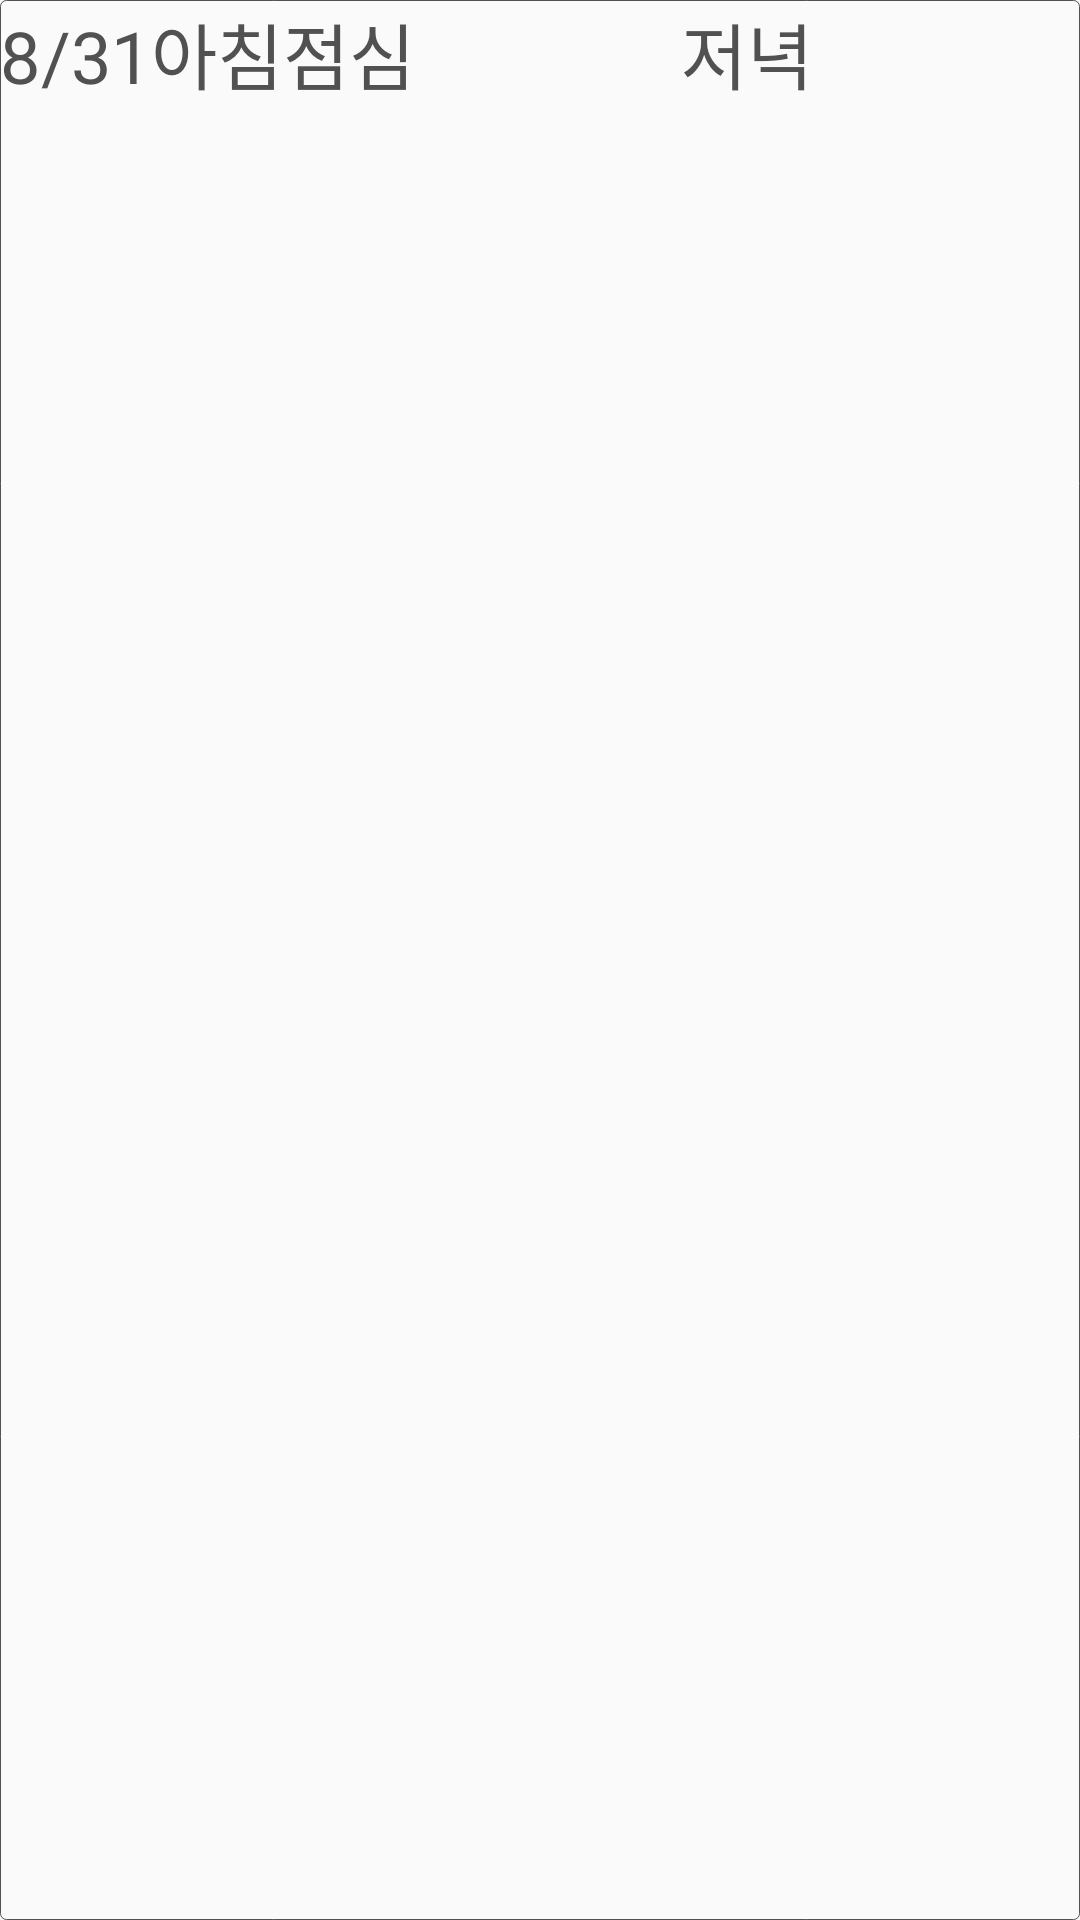

The Android layout XML behind this screen, and the referenced resources:
<!-- AndroidManifest.xml: application theme Theme.NoYakJa -->
<!-- res/layout/fragment_calender.xml -->
<?xml version="1.0" encoding="utf-8"?>
<LinearLayout xmlns:android="http://schemas.android.com/apk/res/android"
    android:id="@+id/listitem_check"
    android:layout_width="wrap_content"
    android:layout_height="wrap_content"
    android:layout_margin="0dp"
    android:background="@drawable/box_background"
    android:orientation="horizontal"
    android:padding="0dp">

    <TextView
        android:id="@+id/date"
        android:layout_width="wrap_content"
        android:layout_height="wrap_content"
        android:layout_margin="@dimen/text_margin"
        android:fontFamily="@font/chosun_nm"
        android:text="8/31"
        android:textAppearance="?attr/textAppearanceListItem"
        android:textColor="@color/text_gray"
        android:textSize="24dp" />

    <TextView
        android:id="@+id/check_morning"
        android:layout_width="wrap_content"
        android:layout_height="wrap_content"
        android:layout_margin="@dimen/text_margin"
        android:fontFamily="@font/chosun_nm"
        android:text="@string/morning"
        android:textAppearance="?attr/textAppearanceListItem"
        android:textColor="@color/text_gray"
        android:textSize="24dp" />

    <TextView
        android:id="@+id/check_lunch"
        android:layout_width="wrap_content"
        android:layout_height="wrap_content"
        android:layout_margin="@dimen/text_margin"
        android:layout_weight="1"
        android:fontFamily="@font/chosun_nm"
        android:text="@string/lunch"
        android:textAppearance="?attr/textAppearanceListItem"
        android:textColor="@color/text_gray"
        android:textSize="24dp" />

    <TextView
        android:id="@+id/check_dinner"
        android:layout_width="wrap_content"
        android:layout_height="wrap_content"
        android:layout_margin="@dimen/text_margin"
        android:layout_weight="1"
        android:fontFamily="@font/chosun_nm"
        android:text="@string/dinner"
        android:textAppearance="?attr/textAppearanceListItem"
        android:textColor="@color/text_gray"
        android:textSize="24dp" />

</LinearLayout>
<!-- resources referenced by this layout -->
<resources>
  <color name="text_gray">#FF515151</color>
  <!-- drawable box_background (drawable) -->
  <?xml version="1.0" encoding="UTF-8"?>
  <shape xmlns:android="http://schemas.android.com/apk/res/android"
      android:shape="rectangle">
      
      <stroke
          android:width="0.3dp"
          android:color="@color/text_gray"/>
      <padding
          android:bottom="1dp"
          android:left="1dp"
          android:right="1dp"
          android:top="1dp"/>
      <corners
          android:bottomLeftRadius="2dp"
          android:bottomRightRadius="2dp"
          android:topLeftRadius="2dp"
          android:topRightRadius="2dp"/>
  </shape>
  <string name="dinner">저녁</string>
  <string name="lunch">점심</string>
  <string name="morning">아침</string>
  <style name="Theme.NoYakJa" parent="Theme.AppCompat.DayNight.DarkActionBar">
          <item name="windowNoTitle">true</item>
          
          <item name="colorPrimary">@color/purple_500</item>
          <item name="colorPrimaryVariant">@color/purple_700</item>
          <item name="colorOnPrimary">@color/white</item>
          
          <item name="colorSecondary">@color/teal_200</item>
          <item name="colorSecondaryVariant">@color/teal_700</item>
          <item name="colorOnSecondary">@color/black</item>
          
          <item name="android:statusBarColor" tools:targetApi="l">?attr/colorPrimaryVariant</item>
          
      </style>
  <color name="purple_500">#FF6200EE</color>
  <color name="purple_700">#FF3700B3</color>
  <color name="white">#FFFFFFFF</color>
  <color name="teal_200">#FF03DAC5</color>
  <color name="teal_700">#FF018786</color>
  <color name="black">#FF000000</color>
</resources>
